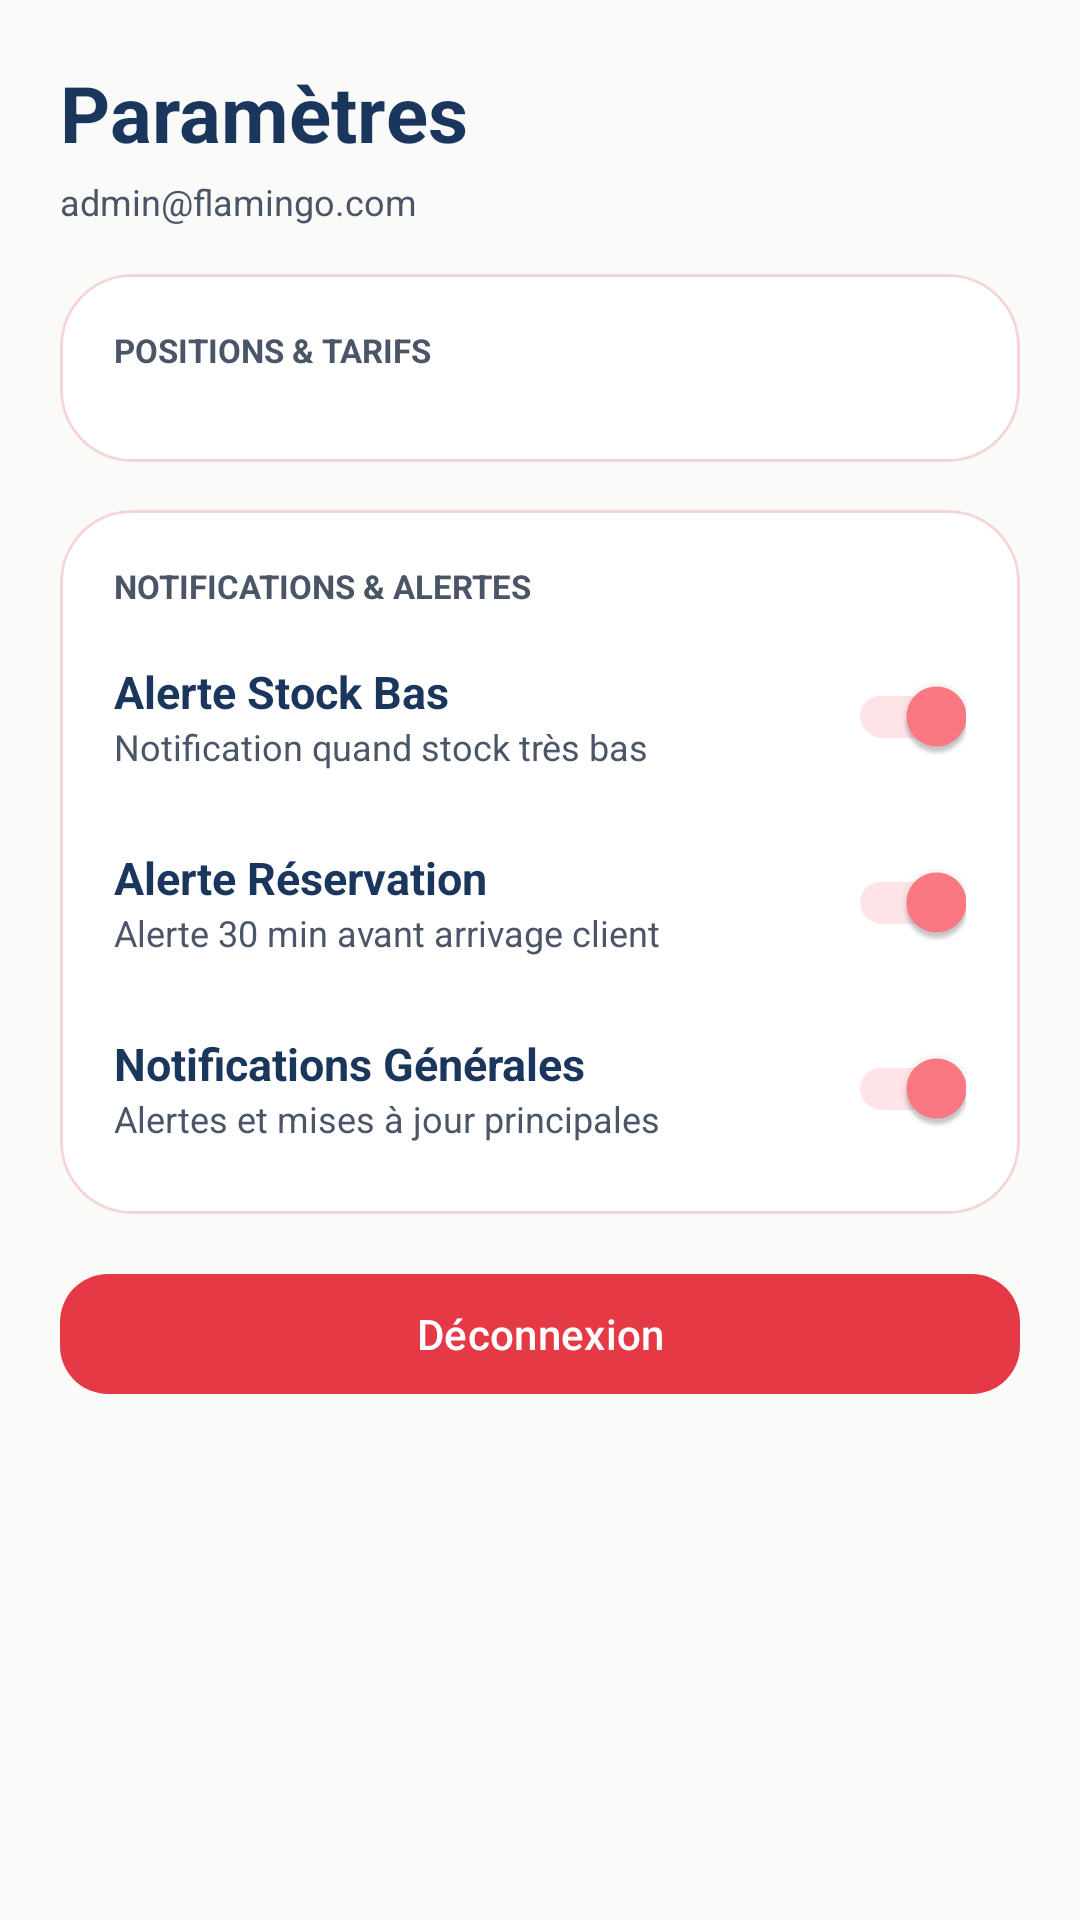

Layout XML and referenced resources for this Android screen:
<!-- AndroidManifest.xml: application theme Theme.FlamingoAndroid -->
<!-- res/layout/fragment_settings.xml -->
<?xml version="1.0" encoding="utf-8"?>
<ScrollView xmlns:android="http://schemas.android.com/apk/res/android"
    xmlns:app="http://schemas.android.com/apk/res-auto"
    android:layout_width="match_parent"
    android:layout_height="match_parent"
    android:fillViewport="true">

    <LinearLayout
        android:layout_width="match_parent"
        android:layout_height="wrap_content"
        android:orientation="vertical"
        android:padding="20dp">

        <TextView
            android:layout_width="wrap_content"
            android:layout_height="wrap_content"
            android:text="Paramètres"
            android:textColor="?attr/colorOnSurface"
            android:textSize="26sp"
            android:textStyle="bold" />

        <TextView
            android:id="@+id/tvSettingsUser"
            android:layout_width="match_parent"
            android:layout_height="wrap_content"
            android:layout_marginTop="4dp"
            android:text="@string/admin_email_placeholder"
            android:textColor="?attr/colorOnSurfaceVariant"
            android:textSize="12sp" />

        <com.google.android.material.card.MaterialCardView
            android:layout_width="match_parent"
            android:layout_height="wrap_content"
            android:layout_marginTop="16dp"
            app:cardBackgroundColor="?attr/colorSurface"
            app:cardCornerRadius="24dp"
            app:cardElevation="0dp"
            app:strokeColor="?attr/colorOutlineVariant"
            app:strokeWidth="1dp">

            <LinearLayout
                android:layout_width="match_parent"
                android:layout_height="wrap_content"
                android:orientation="vertical"
                android:padding="18dp">

                <TextView
                    android:layout_width="wrap_content"
                    android:layout_height="wrap_content"
                    android:text="Positions &amp; Tarifs"
                    android:textAllCaps="true"
                    android:textColor="?attr/colorOnSurfaceVariant"
                    android:textSize="11sp"
                    android:textStyle="bold" />

                <LinearLayout
                    android:id="@+id/settingsPositionsContainer"
                    android:layout_width="match_parent"
                    android:layout_height="wrap_content"
                    android:layout_marginTop="12dp"
                    android:orientation="vertical" />
            </LinearLayout>
        </com.google.android.material.card.MaterialCardView>

        <com.google.android.material.card.MaterialCardView
            android:layout_width="match_parent"
            android:layout_height="wrap_content"
            android:layout_marginTop="16dp"
            app:cardBackgroundColor="?attr/colorSurface"
            app:cardCornerRadius="24dp"
            app:cardElevation="0dp"
            app:strokeColor="?attr/colorOutlineVariant"
            app:strokeWidth="1dp">

            <LinearLayout
                android:layout_width="match_parent"
                android:layout_height="wrap_content"
                android:orientation="vertical"
                android:padding="18dp">

                <TextView
                    android:layout_width="wrap_content"
                    android:layout_height="wrap_content"
                    android:text="Notifications &amp; Alertes"
                    android:textAllCaps="true"
                    android:textColor="?attr/colorOnSurfaceVariant"
                    android:textSize="11sp"
                    android:textStyle="bold" />

                
                <LinearLayout
                    android:layout_width="match_parent"
                    android:layout_height="wrap_content"
                    android:layout_marginTop="12dp"
                    android:orientation="horizontal"
                    android:gravity="center_vertical">

                    <LinearLayout
                        android:layout_width="0dp"
                        android:layout_height="wrap_content"
                        android:layout_weight="1"
                        android:orientation="vertical">

                        <TextView
                            android:layout_width="wrap_content"
                            android:layout_height="wrap_content"
                            android:text="Alerte Stock Bas"
                            android:textColor="?attr/colorOnSurface"
                            android:textSize="15sp"
                            android:textStyle="bold" />

                        <TextView
                            android:layout_width="wrap_content"
                            android:layout_height="wrap_content"
                            android:text="Notification quand stock très bas"
                            android:textColor="?attr/colorOnSurfaceVariant"
                            android:textSize="12sp" />
                    </LinearLayout>

                    <com.google.android.material.switchmaterial.SwitchMaterial
                        android:id="@+id/switchStockAlert"
                        android:layout_width="wrap_content"
                        android:layout_height="wrap_content"
                        android:checked="true" />
                </LinearLayout>

                
                <LinearLayout
                    android:layout_width="match_parent"
                    android:layout_height="wrap_content"
                    android:layout_marginTop="14dp"
                    android:orientation="horizontal"
                    android:gravity="center_vertical">

                    <LinearLayout
                        android:layout_width="0dp"
                        android:layout_height="wrap_content"
                        android:layout_weight="1"
                        android:orientation="vertical">

                        <TextView
                            android:layout_width="wrap_content"
                            android:layout_height="wrap_content"
                            android:text="Alerte Réservation"
                            android:textColor="?attr/colorOnSurface"
                            android:textSize="15sp"
                            android:textStyle="bold" />

                        <TextView
                            android:layout_width="wrap_content"
                            android:layout_height="wrap_content"
                            android:text="Alerte 30 min avant arrivage client"
                            android:textColor="?attr/colorOnSurfaceVariant"
                            android:textSize="12sp" />
                    </LinearLayout>

                    <com.google.android.material.switchmaterial.SwitchMaterial
                        android:id="@+id/switchArrivalAlert"
                        android:layout_width="wrap_content"
                        android:layout_height="wrap_content"
                        android:checked="true" />
                </LinearLayout>

                
                <LinearLayout
                    android:layout_width="match_parent"
                    android:layout_height="wrap_content"
                    android:layout_marginTop="14dp"
                    android:orientation="horizontal"
                    android:gravity="center_vertical">

                    <LinearLayout
                        android:layout_width="0dp"
                        android:layout_height="wrap_content"
                        android:layout_weight="1"
                        android:orientation="vertical">

                        <TextView
                            android:layout_width="wrap_content"
                            android:layout_height="wrap_content"
                            android:text="Notifications Générales"
                            android:textColor="?attr/colorOnSurface"
                            android:textSize="15sp"
                            android:textStyle="bold" />

                        <TextView
                            android:layout_width="wrap_content"
                            android:layout_height="wrap_content"
                            android:text="Alertes et mises à jour principales"
                            android:textColor="?attr/colorOnSurfaceVariant"
                            android:textSize="12sp" />
                    </LinearLayout>

                    <com.google.android.material.switchmaterial.SwitchMaterial
                        android:id="@+id/switchNotifications"
                        android:layout_width="wrap_content"
                        android:layout_height="wrap_content"
                        android:checked="true" />
                </LinearLayout>
            </LinearLayout>
        </com.google.android.material.card.MaterialCardView>

        <com.google.android.material.button.MaterialButton
            android:id="@+id/btnSettingsLogout"
            android:layout_width="match_parent"
            android:layout_height="wrap_content"
            android:layout_marginTop="16dp"
            android:text="Déconnexion"
            android:textAllCaps="false"
            app:backgroundTint="@color/error"
            app:cornerRadius="16dp"
            android:textColor="@android:color/white" />
    </LinearLayout>
</ScrollView>
<!-- resources referenced by this layout -->
<resources>
  <color name="error">#E63946</color>
  <string name="admin_email_placeholder">admin@flamingo.com</string>
  <style name="Theme.FlamingoAndroid" parent="Base.Theme.FlamingoAndroid" />
  <style name="Base.Theme.FlamingoAndroid" parent="Theme.Material3.DayNight.NoActionBar">
          
          <item name="colorPrimary">@color/primary</item>
          <item name="colorOnPrimary">@color/onPrimary</item>
          <item name="colorPrimaryContainer">@color/primaryContainer</item>
          <item name="colorOnPrimaryContainer">@color/onPrimaryContainer</item>
  
          
          <item name="colorSecondary">@color/secondary</item>
          <item name="colorOnSecondary">@color/onSecondary</item>
          <item name="colorSecondaryContainer">@color/secondaryContainer</item>
          <item name="colorOnSecondaryContainer">@color/onSecondaryContainer</item>
  
          
          <item name="colorTertiary">@color/tertiary</item>
          <item name="colorOnTertiary">@color/onTertiary</item>
          <item name="colorTertiaryContainer">@color/tertiaryContainer</item>
          <item name="colorOnTertiaryContainer">@color/onTertiaryContainer</item>
  
          
          <item name="android:colorBackground">@color/background</item>
          <item name="colorSurface">@color/surface</item>
          <item name="colorOnSurface">@color/onSurface</item>
          <item name="colorSurfaceVariant">@color/surfaceVariant</item>
          <item name="colorOnSurfaceVariant">@color/onSurfaceVariant</item>
          <item name="colorOutline">@color/outline</item>
  
          
          <item name="android:statusBarColor">@color/statusBar</item>
          <item name="android:windowLightStatusBar" tools:targetApi="m">true</item>
          <item name="android:navigationBarColor">@color/background</item>
          <item name="android:windowBackground">@color/background</item>
  
          
          <item name="colorSurfaceContainer">@color/surfaceVariant</item>
          <item name="colorSurfaceContainerHigh">@color/surface</item>
          <item name="colorOutlineVariant">@color/outlineVariant</item>
          <item name="colorControlHighlight">@color/flamingo_light</item>
  
          <item name="android:forceDarkAllowed">false</item>
  
          
          <item name="shapeAppearanceSmallComponent">@style/ShapeAppearance.Flamingo.SmallComponent</item>
          <item name="shapeAppearanceMediumComponent">@style/ShapeAppearance.Flamingo.MediumComponent</item>
          <item name="shapeAppearanceLargeComponent">@style/ShapeAppearance.Flamingo.LargeComponent</item>
      </style>
  <color name="primary">#FF7A85</color>
  <color name="onPrimary">#FFFFFF</color>
  <color name="primaryContainer">#FFE4E7</color>
  <color name="onPrimaryContainer">#3D0010</color>
  <color name="secondary">#1A365D</color>
  <color name="onSecondary">#FFFFFF</color>
  <color name="secondaryContainer">#D1E0F5</color>
  <color name="onSecondaryContainer">#001020</color>
  <color name="tertiary">#FCD34D</color>
  <color name="onTertiary">#1A1000</color>
  <color name="tertiaryContainer">#FFF3C0</color>
  <color name="onTertiaryContainer">#2D2200</color>
  <color name="background">#FAFAF9</color>
  <color name="surface">#FFFFFF</color>
  <color name="onSurface">#1A365D</color>
  <color name="surfaceVariant">#FFF0F1</color>
  <color name="onSurfaceVariant">#4A5568</color>
  <color name="outline">#E8B4B8</color>
  <color name="statusBar">#FAFAF9</color>
  <color name="outlineVariant">#F5D5D8</color>
  <color name="flamingo_light">#FFB3BB</color>
  <style name="ShapeAppearance.Flamingo.SmallComponent" parent="ShapeAppearance.Material3.SmallComponent">
          <item name="cornerSize">12dp</item>
      </style>
  <style name="ShapeAppearance.Flamingo.MediumComponent" parent="ShapeAppearance.Material3.MediumComponent">
          <item name="cornerSize">20dp</item>
      </style>
  <style name="ShapeAppearance.Flamingo.LargeComponent" parent="ShapeAppearance.Material3.LargeComponent">
          <item name="cornerSize">28dp</item>
      </style>
</resources>
